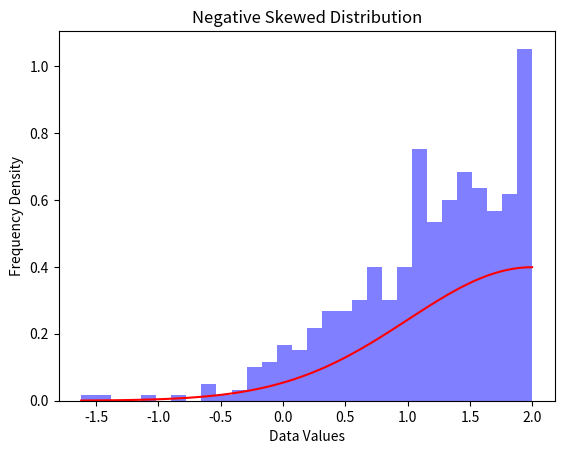

Generate this figure with matplotlib:
#!/usr/bin/env python3
import numpy as np
import matplotlib.pyplot as plt

# 生成负偏态分布的数据
mu, sigma = 2, 1
data = np.random.normal(mu, sigma, 1000)
data = data[data < mu]  # 取左侧部分的数据

# 绘制负偏态分布的直方图
plt.hist(data, bins=30, density=True, alpha=0.5, color='blue')

# 绘制正态分布曲线作为对比
x = np.linspace(data.min(), data.max(), 100)
y = 1/(sigma * np.sqrt(2 * np.pi)) * np.exp(-(x - mu)**2/(2 * sigma**2))
plt.plot(x, y, color='red')

# 添加标题和标签
plt.title("Negative Skewed Distribution")
plt.xlabel("Data Values")
plt.ylabel("Frequency Density")

plt.show()
